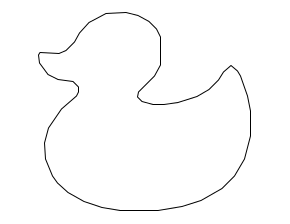

The file beside this chart, header and first rows:
-0.00800, 0.04611
-0.05000, 0.02110
-0.04673, -0.02139
-0.04344, -0.02426
-0.03949, -0.02062
-0.00964, -0.00535
0.00176, -0.00880
0.00143, -0.01145
-0.00922, -0.02893
-0.00278, -0.04611
0.02506, -0.04539
0.03691, -0.03146
0.04921, -0.03059
0.05000, -0.02927
0.04529, -0.01986
0.03294, -0.01619
0.03059, -0.01162
0.04502, 0.00585
0.04302, 0.02963
-0.00800, 0.04611
